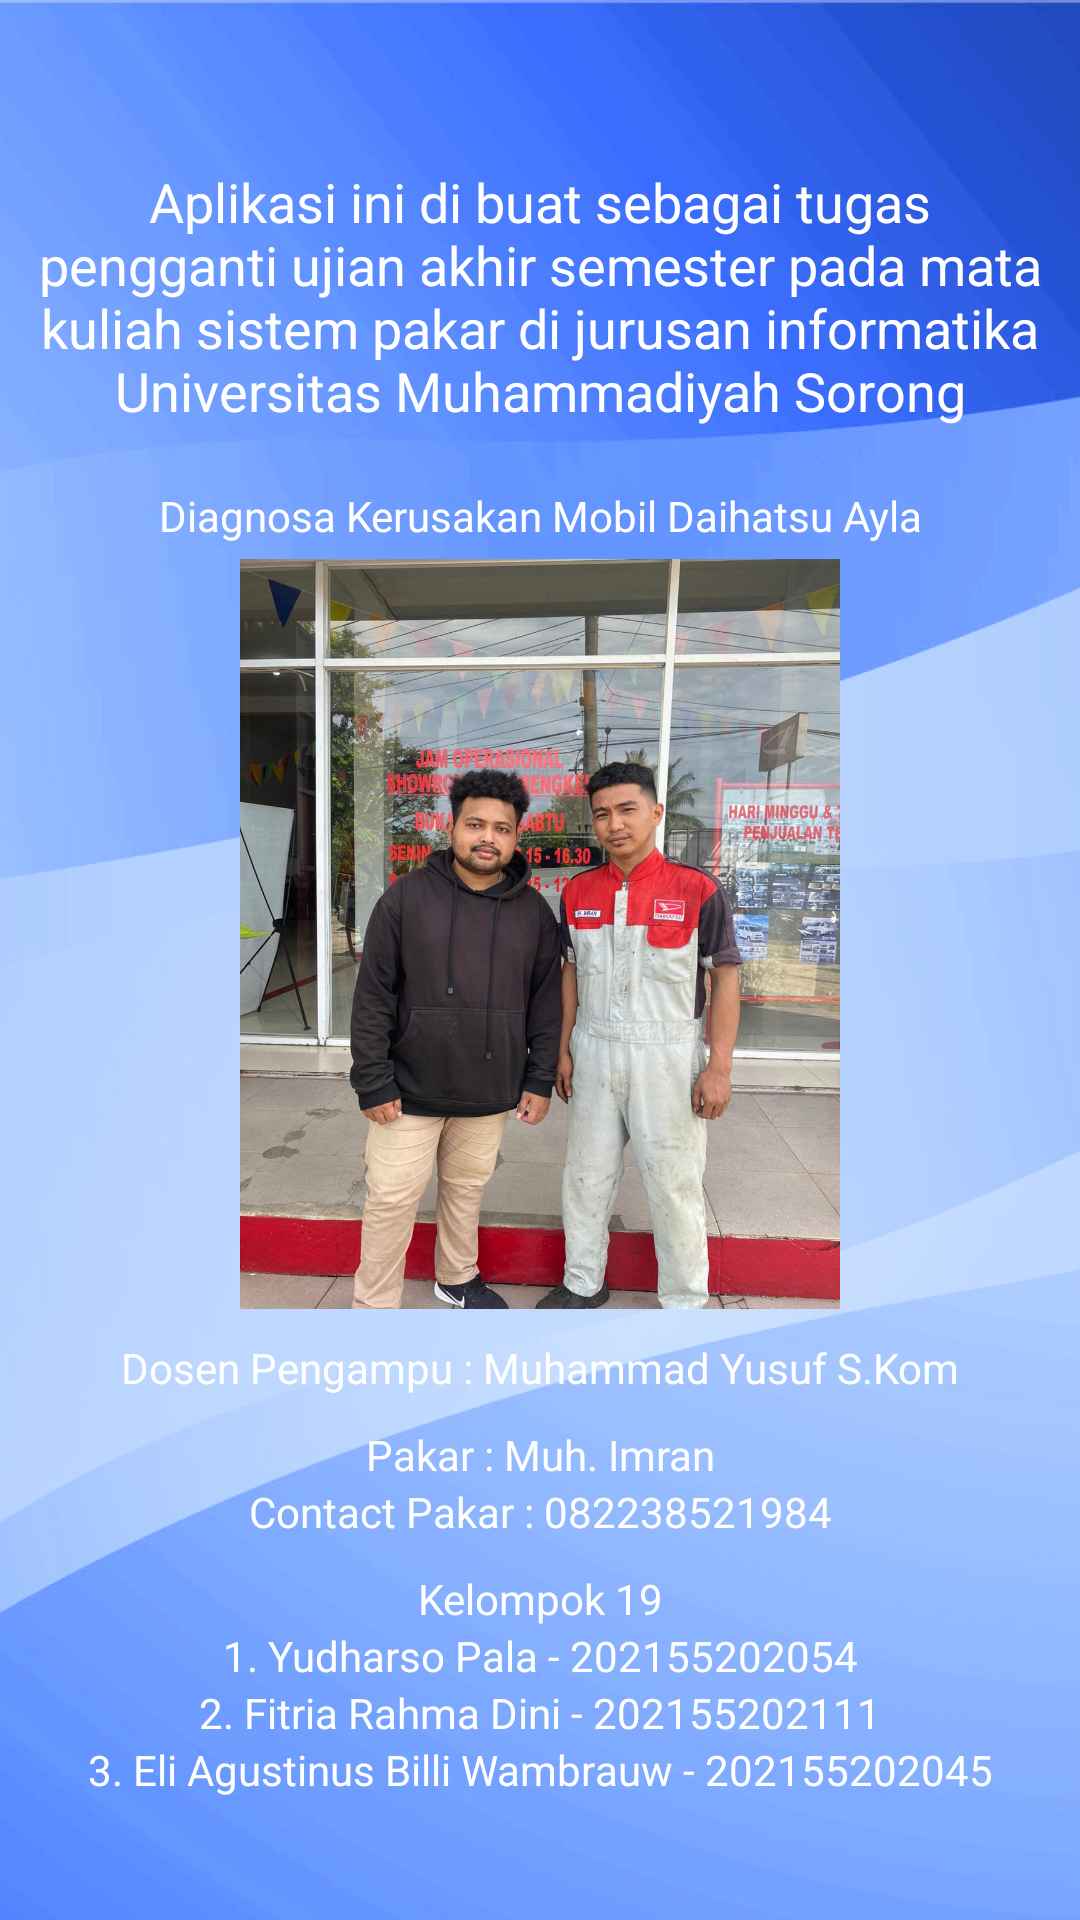

This screen was rendered from an Android layout file. Write that file and the resources it references.
<!-- AndroidManifest.xml: application theme Theme.SISTEMPAKARDAIHATSUAYLA -->
<!-- res/layout/fragment_tentang.xml -->
<?xml version="1.0" encoding="utf-8"?>
<LinearLayout xmlns:android="http://schemas.android.com/apk/res/android"
    xmlns:tools="http://schemas.android.com/tools"
    android:layout_width="match_parent"
    android:layout_height="match_parent"
    tools:context=".fragment.TentangFragment"
    android:orientation="vertical"
    android:background="@drawable/bgyuda"
    android:padding="10dp">

    <TextView
        android:layout_width="match_parent"
        android:layout_height="wrap_content"
        android:textColor="@color/white"
        android:textSize="18sp"
        android:layout_marginTop="45dp"
        android:textAlignment="center"
        android:text="Aplikasi ini di buat sebagai tugas pengganti ujian akhir semester pada mata kuliah sistem pakar di jurusan informatika Universitas Muhammadiyah Sorong"/>

    <TextView
        android:layout_width="match_parent"
        android:layout_height="wrap_content"
        android:textColor="@color/white"
        android:layout_marginTop="20dp"
        android:textSize="14sp"
        android:textAlignment="center"
        android:text="Diagnosa Kerusakan Mobil Daihatsu Ayla"/>


    <ImageView
        android:layout_width="200dp"
        android:layout_height="250dp"
        android:layout_gravity="center"
        android:layout_marginTop="5dp"
        android:background="@drawable/fotopakar"/>

    <TextView
        android:layout_width="match_parent"
        android:layout_height="wrap_content"
        android:textColor="@color/white"
        android:textSize="14sp"
        android:textAlignment="center"
        android:layout_marginTop="10dp"
        android:text="Dosen Pengampu : Muhammad Yusuf S.Kom"/>


    <TextView
        android:layout_width="match_parent"
        android:layout_height="wrap_content"
        android:textColor="@color/white"
        android:textSize="14sp"
        android:layout_marginTop="10dp"
        android:textAlignment="center"
        android:text="Pakar : Muh. Imran"/>

    <TextView
        android:layout_width="match_parent"
        android:layout_height="wrap_content"
        android:textColor="@color/white"
        android:textSize="14sp"
        android:textAlignment="center"
        android:text="Contact Pakar : 082238521984"/>

    <TextView
        android:layout_width="match_parent"
        android:layout_height="wrap_content"
        android:textColor="@color/white"
        android:textSize="14sp"
        android:layout_marginTop="10dp"
        android:textAlignment="center"
        android:text="Kelompok 19"/>

    <TextView
        android:layout_width="match_parent"
        android:layout_height="wrap_content"
        android:textColor="@color/white"
        android:textSize="14sp"
        android:textAlignment="center"
        android:text="1. Yudharso Pala - 202155202054"/>

    <TextView
        android:layout_width="match_parent"
        android:layout_height="wrap_content"
        android:textColor="@color/white"
        android:textSize="14sp"
        android:textAlignment="center"
        android:text="2. Fitria Rahma Dini - 202155202111"/>

    <TextView
        android:layout_width="match_parent"
        android:layout_height="wrap_content"
        android:textColor="@color/white"
        android:textSize="14sp"
        android:textAlignment="center"
        android:text="3. Eli Agustinus Billi Wambrauw - 202155202045"/>

</LinearLayout>
<!-- resources referenced by this layout -->
<resources>
  <color name="white">#FFFFFFFF</color>
  <!-- drawable bgyuda: png bitmap (drawable, 375919 bytes) -->
  <!-- drawable fotopakar: jpeg bitmap (drawable, 167815 bytes) -->
  <style name="Theme.SISTEMPAKARDAIHATSUAYLA" parent="Base.Theme.SISTEMPAKARDAIHATSUAYLA" />
  <style name="Base.Theme.SISTEMPAKARDAIHATSUAYLA" parent="Theme.Material3.DayNight.NoActionBar">
          
          
      </style>
</resources>
